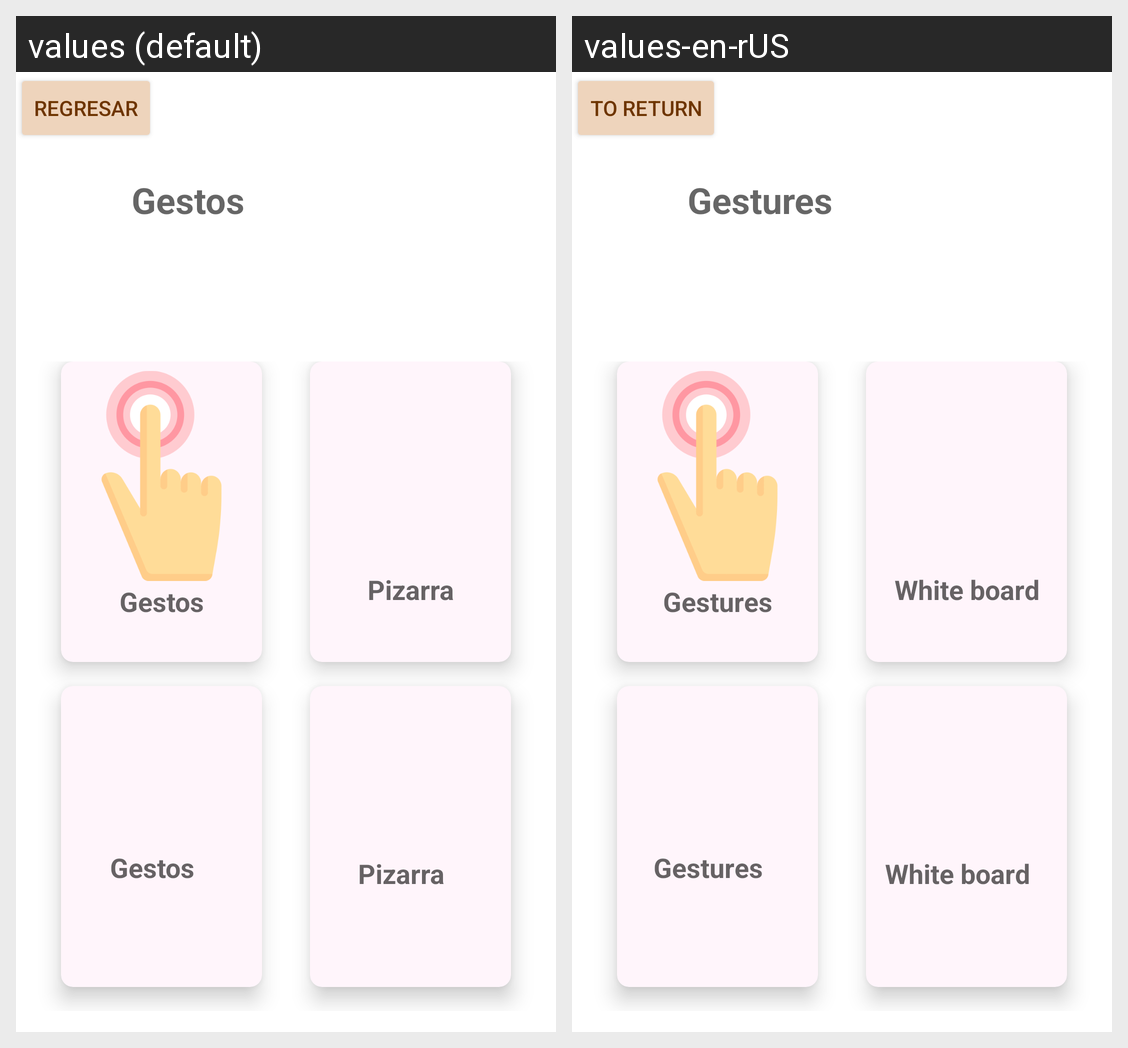

The Android screen above is rendered under two locales of the same app. Produce the string resources it draws, with the default and per-locale values.
Android screen res/layout/activity_uno.xml rendered under 2 locales, left to right: values (default), values-en-rUS. Device: Nexus 5 (rendered at 1080×1920; each locale shown at half size, 540×960, under a caption strip naming it); theme AppTheme.
Strings drawn on this screen, with the default value and each locale's value (text and hints the layout hard-codes, and strings that could not be matched under every locale, appear in the picture but are not listed):

texto65
  values: regresar
  values-en-rUS: to return

texto58
  values: Gestos
  values-en-rUS: Gestures

texto59
  values: Pizarra
  values-en-rUS: White board
